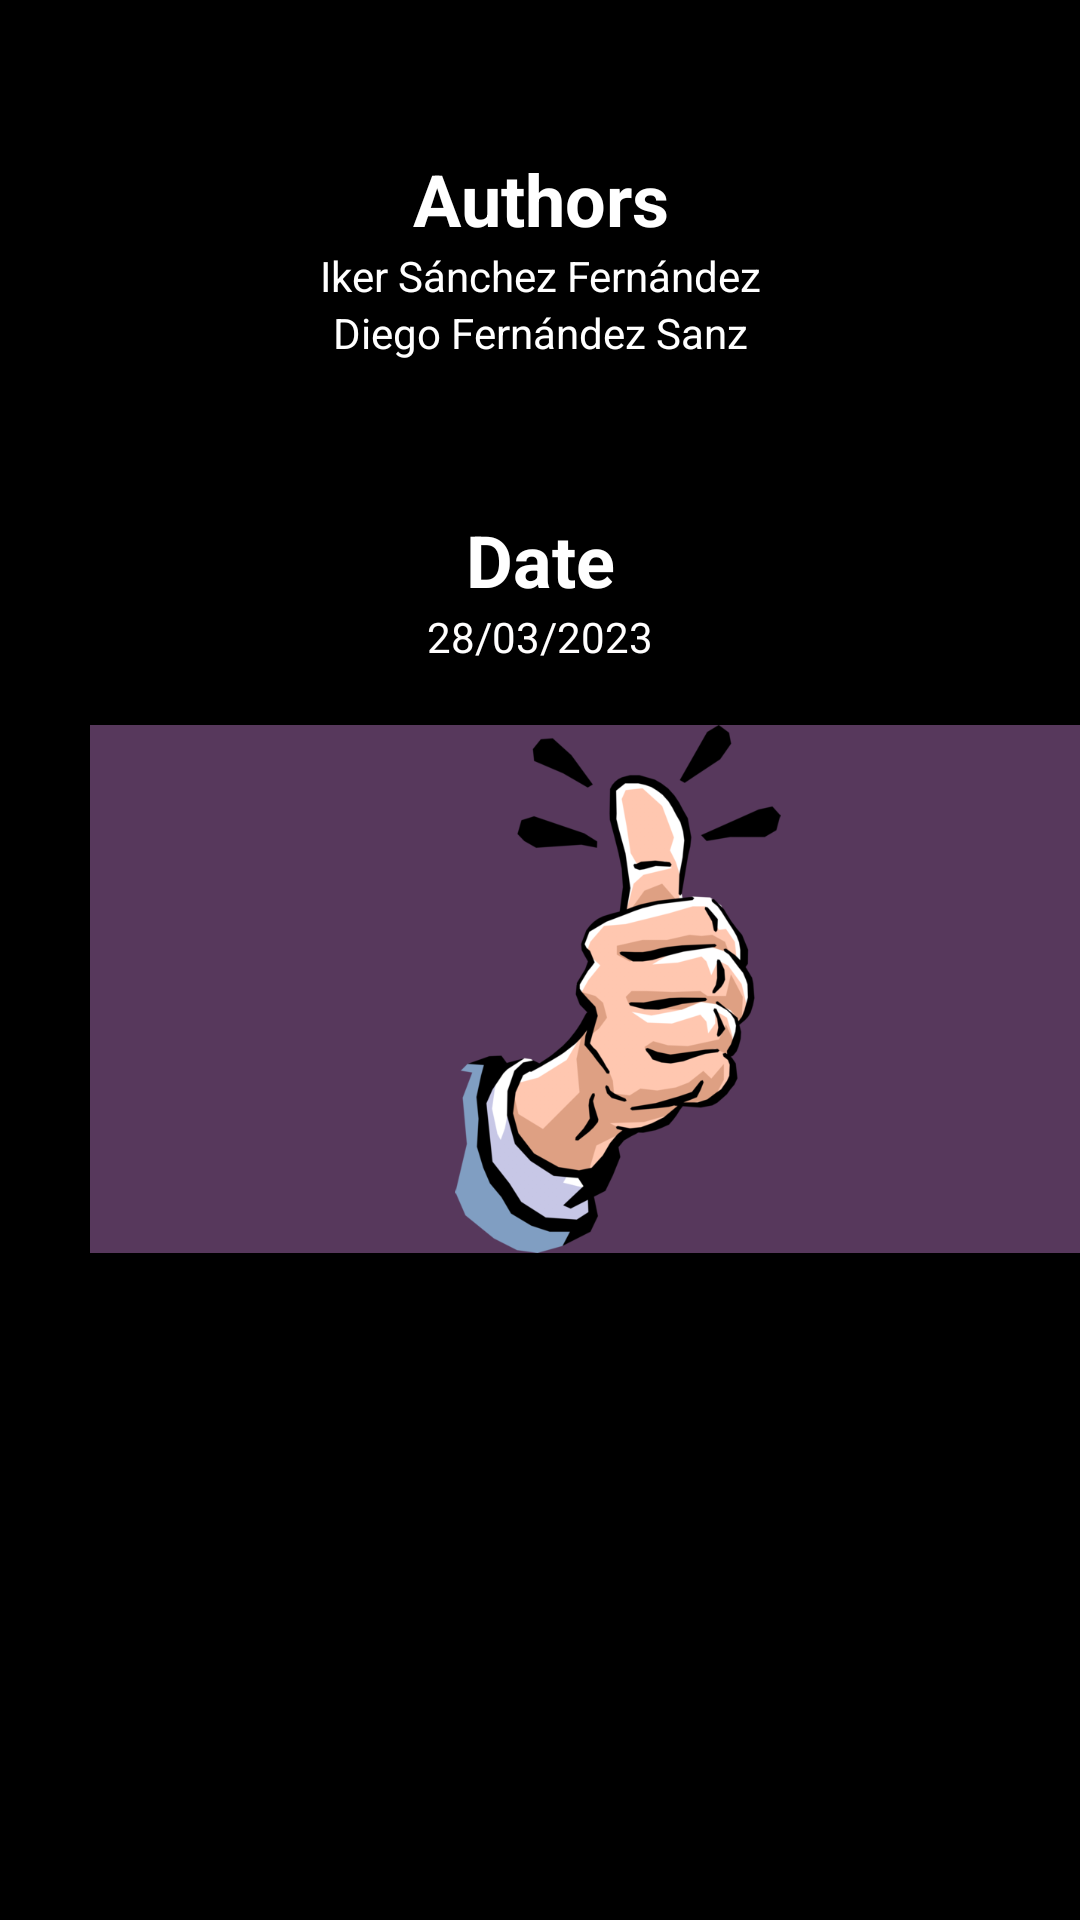

Reconstruct the res/layout file that produces this screen, plus the resources it refers to.
<!-- AndroidManifest.xml: application theme Theme.JankenUltra -->
<!-- res/layout/fragment_credit_fragment2_author.xml -->
<?xml version="1.0" encoding="utf-8"?>
<FrameLayout xmlns:android="http://schemas.android.com/apk/res/android"
    xmlns:app="http://schemas.android.com/apk/res-auto"
    xmlns:tools="http://schemas.android.com/tools"
    android:layout_width="match_parent"
    android:layout_height="match_parent"
    android:background="@color/purple_200"
    tools:context=".CreditFragment2Author">

    
    <LinearLayout
        android:layout_width="match_parent"
        android:layout_height="match_parent"
        android:background="@color/white"
        android:orientation="vertical">

        <LinearLayout
            android:layout_width="match_parent"
            android:layout_height="match_parent"
            android:background="#000000"
            android:orientation="vertical">

            <TextView
                android:id="@+id/textView"
                android:layout_width="match_parent"
                android:layout_height="wrap_content"
                android:layout_marginTop="50dp"
                android:text="@string/Authors"
                android:textAlignment="center"
                android:textColor="#FFFFFF"
                android:textSize="24sp"
                android:textStyle="bold" />

            <TextView
                android:id="@+id/textView2"
                android:layout_width="match_parent"
                android:layout_height="wrap_content"
                android:text="Iker Sánchez Fernández"
                android:textAlignment="center"
                android:textColor="#FFFFFF" />

            <TextView
                android:id="@+id/textView3"
                android:layout_width="match_parent"
                android:layout_height="wrap_content"
                android:shadowColor="#00FFFFFF"
                android:text="Diego Fernández Sanz"
                android:textAlignment="center"
                android:textColor="#FFFFFF" />

            <TextView
                android:layout_width="match_parent"
                android:layout_height="wrap_content"
                android:layout_marginTop="50dp"
                android:shadowColor="#00FFFFFF"
                android:text="@string/dateTxt"
                android:textAlignment="center"
                android:textColor="#FFFFFF"
                android:textSize="24sp"
                android:textStyle="bold" />

            <TextView
                android:id="@+id/textView5"
                android:layout_width="match_parent"
                android:layout_height="wrap_content"
                android:text="28/03/2023"
                android:textAlignment="center"
                android:textColor="#FFFEFE" />

            <ImageView
                android:id="@+id/imageView3"
                android:layout_width="352dp"
                android:layout_height="176dp"
                android:layout_marginLeft="30dp"
                android:layout_marginTop="20dp"
                android:background="#57385C"
                android:src="@drawable/pngegg"
                android:textAlignment="center" />
        </LinearLayout>

    </LinearLayout>

</FrameLayout>
<!-- resources referenced by this layout -->
<resources>
  <!-- drawable pngegg: png bitmap (drawable, 179822 bytes) -->
  <string name="Authors">Authors</string>
  <string name="dateTxt">Date</string>
  <style name="Theme.JankenUltra" parent="Theme.MaterialComponents.DayNight.DarkActionBar">
          
          <item name="colorPrimary">@color/purple_500</item>
          <item name="colorPrimaryVariant">@color/purple_700</item>
          <item name="colorOnPrimary">@color/white</item>
          
          <item name="colorSecondary">@color/teal_200</item>
          <item name="colorSecondaryVariant">@color/teal_700</item>
          <item name="colorOnSecondary">@color/black</item>
          
          <item name="android:statusBarColor">?attr/colorPrimaryVariant</item>
          
      </style>
  <!-- not gathered from this repository: default colours our renderer supplied (Android Studio template values) -->
  <color name="purple_200">#FFBB86FC</color>
  <color name="purple_500">#FF6200EE</color>
  <color name="purple_700">#FF3700B3</color>
  <color name="teal_200">#FF03DAC5</color>
  <color name="teal_700">#FF018786</color>
  <color name="black">#FF000000</color>
  <color name="white">#FFFFFFFF</color>
</resources>
